Run: headless pygame with SDL's dummy video driver; simulated clock (each Clock.tick advances the game by its frame time, no real sleeping); random seed 0; keys injected as events and as key.get_pressed() state; no mouse input.
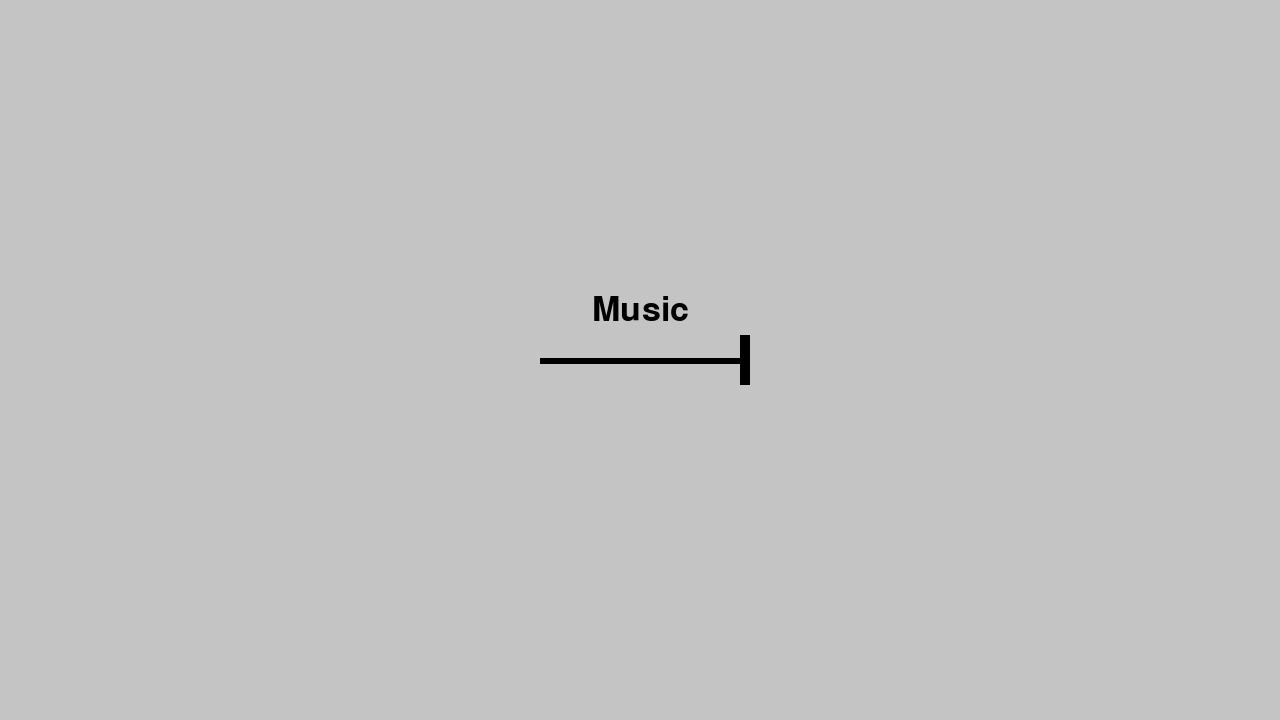
Frame 1 of 4 · flips 1–60 · no input
Frame 2 of 4 · flips 61–180 · tapped SPACE, RETURN · held RIGHT (→), D · screen unchanged from frame 1, image omitted
Frame 3 of 4 · flips 181–300 · held DOWN (↓), S · screen unchanged from frame 2, image omitted
Frame 4 of 4 · flips 301–420 · held LEFT (←), A, UP (↑), W · screen unchanged from frame 3, image omitted

The pygame program that drew these frames:

import pygame
import sys
from pygame import mixer
pygame.init()
pygame.font.init()

screen = pygame.display.set_mode((1280,720))
pygame.display.set_caption("AP CSP Final Project")

width = screen.get_width()
height = screen.get_height()

background = (196, 196, 196)
black = (0,0,0)

musicFont = pygame.font.SysFont("Avenis", 50)
musicTxt = musicFont.render("Music", True, (0,0,0))
musicRect = musicTxt.get_rect(center=(width/2, height/2-50))

running = True
while running:
    
    screen.fill(background)
    screen.blit(musicTxt, musicRect)
    pygame.draw.line(screen, black, (540, 360), (740, 360), 6)
    pygame.draw.rect(screen, black, ((740, 335), (10, 50)))
    
    for ev in pygame.event.get():
        if ev.type == pygame.QUIT:
            running = False
        
    pygame.display.flip()
pygame.quit()
sys.exit()
